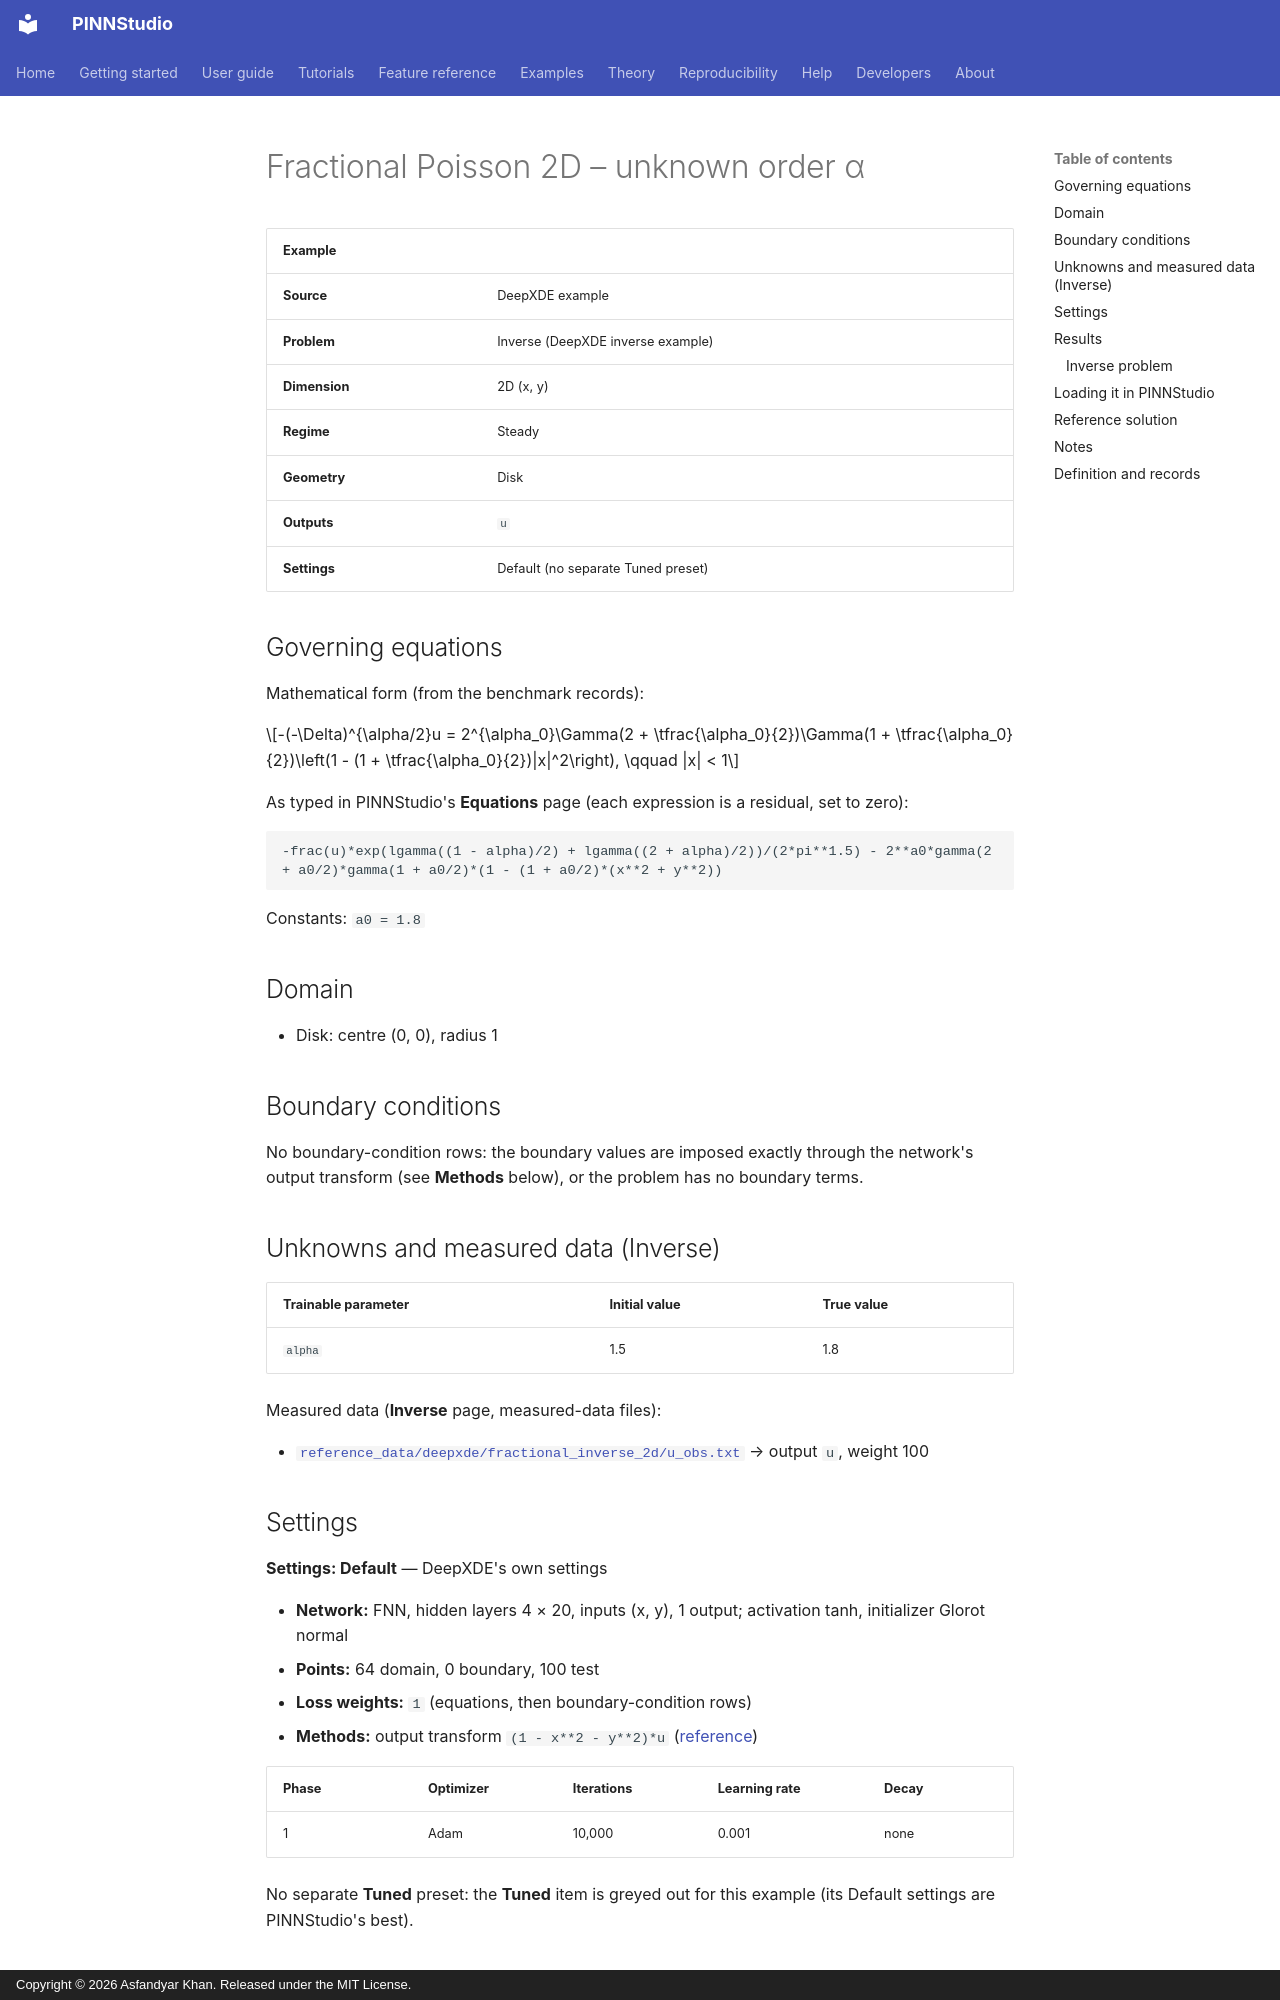

repository: AsfandyarKhan72/PINNStudio · page: examples/2d/fractional-poisson-2d-unknown-order-alpha/index.html · generator: mkdocs · copyright: Copyright © 2026 Asfandyar Khan. Released under the MIT License.

---
search:
  boost: 0.5
---

# Fractional Poisson 2D – unknown order α

| Example | |
|---|---|
| **Source** | DeepXDE example |
| **Problem** | Inverse (DeepXDE inverse example) |
| **Dimension** | 2D (x, y) |
| **Regime** | Steady |
| **Geometry** | Disk |
| **Outputs** | `u` |
| **Settings** | Default (no separate Tuned preset) |

## Governing equations

Mathematical form (from the benchmark records):

\[-(-\Delta)^{\alpha/2}u = 2^{\alpha_0}\Gamma(2 + \tfrac{\alpha_0}{2})\Gamma(1 + \tfrac{\alpha_0}{2})\left(1 - (1 + \tfrac{\alpha_0}{2})|x|^2\right), \qquad |x| < 1\]

As typed in PINNStudio's **Equations** page (each expression is a residual, set to zero):

```text
-frac(u)*exp(lgamma((1 - alpha)/2) + lgamma((2 + alpha)/2))/(2*pi**1.5) - 2**a0*gamma(2 + a0/2)*gamma(1 + a0/2)*(1 - (1 + a0/2)*(x**2 + y**2))
```

Constants: `a0 = 1.8`

## Domain

- Disk: centre (0, 0), radius 1

## Boundary conditions

No boundary-condition rows: the boundary values are imposed exactly through the network's output transform (see **Methods** below), or the problem has no boundary terms.

## Unknowns and measured data (Inverse)

| Trainable parameter | Initial value | True value |
|---|---|---|
| `alpha` | 1.5 | 1.8 |

Measured data (**Inverse** page, measured-data files):

- [`reference_data/deepxde/fractional_inverse_2d/u_obs.txt`](https://github.com/AsfandyarKhan72/PINNStudio/blob/v1.6.0/reference_data/deepxde/fractional_inverse_2d/u_obs.txt) → output `u`, weight 100

## Settings

**Settings: Default** — DeepXDE's own settings

- **Network:** FNN, hidden layers 4 × 20, inputs (x, y), 1 output; activation tanh, initializer Glorot normal
- **Points:** 64 domain, 0 boundary, 100 test
- **Loss weights:** `1` (equations, then boundary-condition rows)
- **Methods:** output transform `(1 - x**2 - y**2)*u` ([reference](../../reference/networks.md))

| Phase | Optimizer | Iterations | Learning rate | Decay |
|---|---|---|---|---|
| 1 | Adam | 10,000 | 0.001 | none |

No separate **Tuned** preset: the **Tuned** item is greyed out for this example (its Default settings are PINNStudio's best).

## Results

The configuration selected in PINNStudio's benchmark study, run on one RTX 4090. Forward: relative L₂ error of each output at the last reference time. Inverse: each parameter's relative error and, per seed, the largest of them (worst parameter error).
